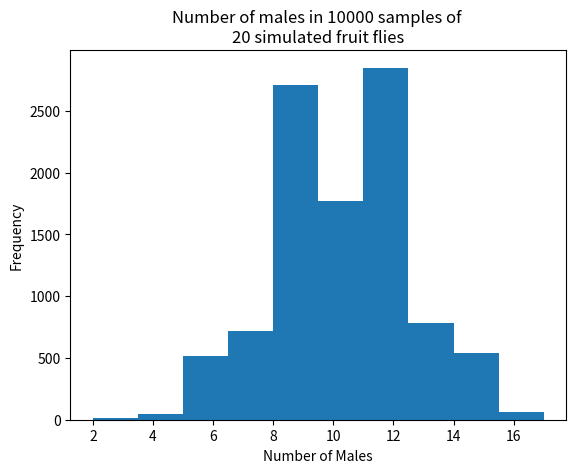

This figure's Python source:
import numpy as np
import matplotlib.pyplot as plt

# set up the random number generator
rnd = np.random.default_rng()

# Set the number of trials
n_trials = 10000

# set the sample size for each trial
sample_size = 20

# An empty array to store the trials
scores = np.zeros(n_trials)

# Do 1000 trials
for i in range(n_trials):

    # Generate 20 simulated fruit flies, where each has an equal chance of being
    # male or female
    a = rnd.choice(['male', 'female'], size = sample_size, p = [0.5, 0.5], replace = True)

    # count the number of males in the sample
    b = np.sum(a == 'male')

    # store the result of this trial
    scores[i] = b

# Produce a histogram of the trial results
plt.title(f"Number of males in {n_trials} samples of \n{sample_size} simulated fruit flies")
plt.hist(scores)
plt.xlabel('Number of Males')
plt.ylabel('Frequency')

# Determine the number of trials in which we had 14 or more males.
j = np.sum(scores >= 14)

# Determine the number of trials in which we had 6 or fewer males.
k = np.sum(scores <= 6)

# Add the two results together.
m = j + k

# Convert to a proportion.
mm = m / n_trials

# Print the results.
print(mm)